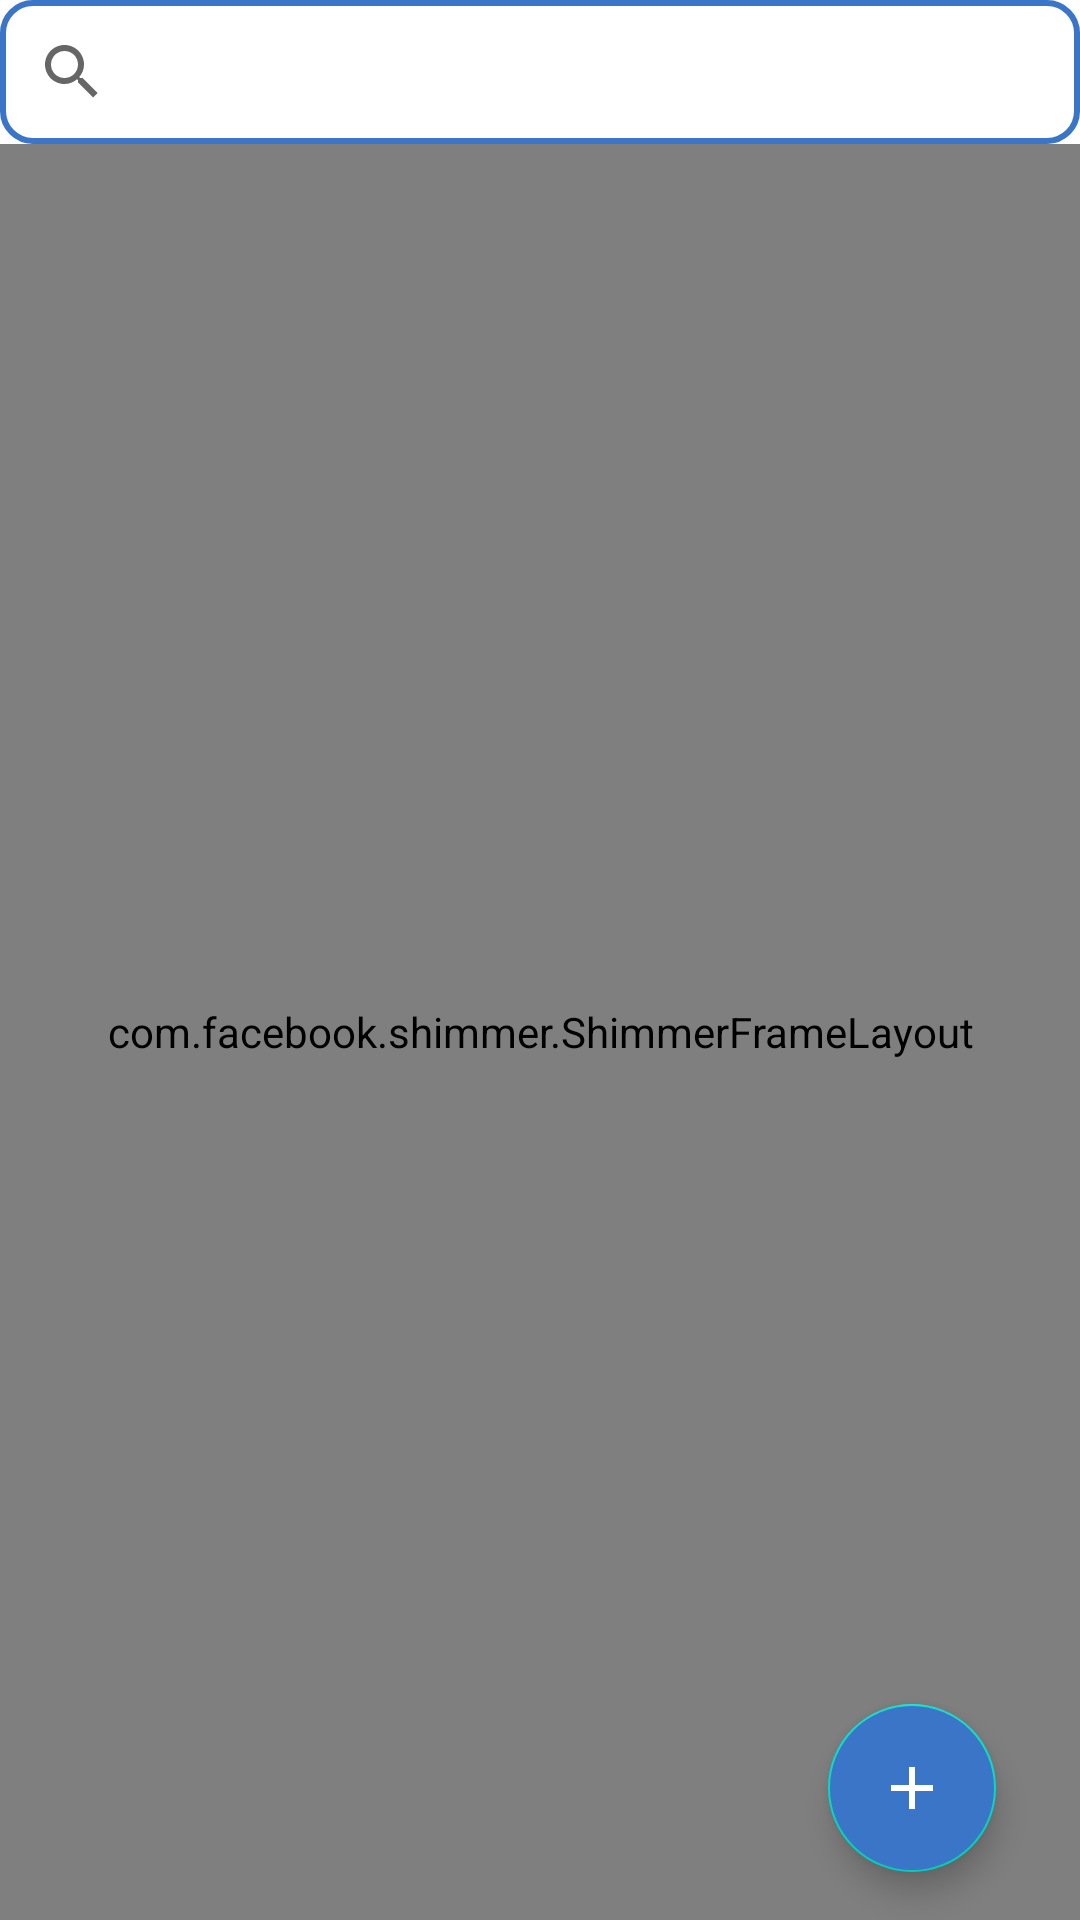

Reconstruct the res/layout file that produces this screen, plus the resources it refers to.
<!-- AndroidManifest.xml: application theme AppTheme -->
<!-- res/layout/fragment_device.xml -->
<?xml version="1.0" encoding="utf-8"?>
<androidx.constraintlayout.widget.ConstraintLayout xmlns:android="http://schemas.android.com/apk/res/android"
    xmlns:app="http://schemas.android.com/apk/res-auto"
    xmlns:tools="http://schemas.android.com/tools"
    android:id="@+id/viewRoot"
    android:layout_width="match_parent"
    android:layout_height="match_parent"
    android:orientation="vertical"
    >

    <androidx.appcompat.widget.SearchView
        android:id="@+id/searchView"
        android:layout_width="match_parent"
        android:layout_height="wrap_content"
        app:layout_constraintTop_toTopOf="parent"
        app:layout_constraintEnd_toEndOf="parent"
        android:background="@drawable/shape_brakground"
        app:layout_constraintStart_toStartOf="parent"
        app:queryHint="@string/SearchByName"
        />

    <androidx.recyclerview.widget.RecyclerView
        android:id="@+id/deviceList"
        android:layout_width="match_parent"
        android:layout_height="0dp"
        app:layout_constraintTop_toBottomOf="@+id/searchView"
        app:layout_constraintEnd_toEndOf="parent"
        app:layout_constraintStart_toStartOf="parent"
        app:layout_constraintBottom_toBottomOf="parent"
        android:visibility="gone"
        app:layoutManager="androidx.recyclerview.widget.LinearLayoutManager"
        tools:listitem="@layout/item_device"
        />

    <com.facebook.shimmer.ShimmerFrameLayout
        android:id="@+id/viewLoading"
        android:layout_width="match_parent"
        android:layout_height="0dp"
        app:layout_constraintTop_toBottomOf="@+id/searchView"
        app:layout_constraintEnd_toEndOf="parent"
        app:layout_constraintStart_toStartOf="parent"
        app:layout_constraintBottom_toBottomOf="parent">
        <LinearLayout
            android:layout_width="match_parent"
            android:layout_height="match_parent"
            android:orientation="vertical">
            <include layout="@layout/item_client_shimmer"/>
            <include layout="@layout/item_client_shimmer"/>
            <include layout="@layout/item_client_shimmer"/>
            <include layout="@layout/item_client_shimmer"/>
            <include layout="@layout/item_client_shimmer"/>
            <include layout="@layout/item_client_shimmer"/>
            <include layout="@layout/item_client_shimmer"/>
        </LinearLayout>
    </com.facebook.shimmer.ShimmerFrameLayout>

    <com.google.android.material.floatingactionbutton.FloatingActionButton
        android:id="@+id/btNewDevice"
        android:layout_width="wrap_content"
        android:layout_height="wrap_content"
        android:layout_alignParentBottom="true"
        android:layout_marginEnd="28dp"
        android:layout_marginRight="28dp"
        android:layout_marginBottom="16dp"
        android:src="@drawable/ic_add"
        android:backgroundTint="@color/colorFondo"
        app:layout_constraintBottom_toBottomOf="parent"
        app:layout_constraintEnd_toEndOf="parent"
        app:tint="@color/colorText"/>
</androidx.constraintlayout.widget.ConstraintLayout>
<!-- res/layout/item_device.xml (included above) -->
<?xml version="1.0" encoding="utf-8"?>
<androidx.cardview.widget.CardView xmlns:android="http://schemas.android.com/apk/res/android"
    xmlns:tools="http://schemas.android.com/tools"
    android:id="@+id/items_client"
    android:layout_width="match_parent"
    android:layout_height="wrap_content"
    xmlns:app="http://schemas.android.com/apk/res-auto"
    android:padding="5dp"
    android:animateLayoutChanges="true"
    app:cardCornerRadius="12dp"
    app:cardElevation="2dp"
    app:cardUseCompatPadding="true">

    <LinearLayout
        android:layout_width="match_parent"
        android:layout_height="wrap_content"
        android:animateLayoutChanges="true"
        android:background="@color/colorText"
        android:orientation="horizontal"
        android:padding="10dp">

        <ImageView
            android:id="@+id/imagen_list"
            android:layout_width="wrap_content"
            android:layout_height="match_parent"
            android:src="@drawable/router_ico" />

        <LinearLayout
            android:layout_width="283dp"
            android:layout_height="wrap_content"
            android:padding="6dp"
            android:orientation="vertical"
            >

            <TextView
                android:id="@+id/name"
                android:layout_width="wrap_content"
                android:layout_height="wrap_content"
                android:text="Nombres del dispositivo"
                android:layout_marginBottom="12dp"
                android:paddingStart="20dp"
                android:textColor="@color/Black"
                android:textStyle="bold" />

            <TextView
                android:id="@+id/stateDevice"
                android:layout_width="wrap_content"
                android:layout_height="wrap_content"
                android:layout_marginTop="5dp"
                android:layout_marginBottom="12dp"
                android:paddingStart="20dp"
                android:text=" Estado"
                android:textStyle="bold" />

        </LinearLayout>

        <LinearLayout
            android:layout_width="wrap_content"
            android:layout_height="match_parent"
            >
            <ImageView
                android:id="@+id/icOption"
                android:layout_width="match_parent"
                android:layout_height="wrap_content"
                android:layout_gravity="center"
                android:src="@drawable/ic__more_horizontal" />
        </LinearLayout>

    </LinearLayout>

</androidx.cardview.widget.CardView>
<!-- res/layout/item_client_shimmer.xml (included above) -->
<?xml version="1.0" encoding="utf-8"?>
<androidx.cardview.widget.CardView xmlns:android="http://schemas.android.com/apk/res/android"
    xmlns:tools="http://schemas.android.com/tools"
    android:id="@+id/items_client"
    android:layout_width="match_parent"
    android:layout_height="wrap_content"
    xmlns:app="http://schemas.android.com/apk/res-auto"
    android:padding="5dp"
    android:animateLayoutChanges="true"
    app:cardCornerRadius="12dp"
    app:cardElevation="2dp"
    app:cardUseCompatPadding="true">

    <LinearLayout
        android:layout_width="match_parent"
        android:layout_height="wrap_content"
        android:animateLayoutChanges="true"
        android:background="@color/colorText"
        android:orientation="horizontal"
        android:padding="5dp">

        <FrameLayout
            android:id="@+id/imagen_list"
            android:layout_width="wrap_content"
            android:layout_height="match_parent"
            android:paddingLeft="60dp"
            android:background="@color/colorFondoShimmer"
            android:src="@drawable/client" />

        <LinearLayout
            android:layout_width="match_parent"
            android:layout_height="wrap_content"
            android:layout_margin="5dp"
            android:orientation="vertical"
            >

            <FrameLayout
                android:id="@+id/userFirstName"
                android:layout_width="match_parent"
                android:layout_height="32dp"
                android:background="@color/colorFondoShimmer"
                />

            <FrameLayout
                android:id="@+id/dni"
                android:layout_width="match_parent"
                android:layout_height="32dp"
                android:layout_marginTop="12dp"
                android:background="@color/colorFondoShimmer"
                 />

        </LinearLayout>


    </LinearLayout>

</androidx.cardview.widget.CardView>
<!-- resources referenced by this layout -->
<resources>
  <color name="Black">#000000</color>
  <color name="colorFondo">#3A75C7</color>
  <color name="colorFondoShimmer">#DCD2D2</color>
  <color name="colorText">#FFFFFF</color>
  <!-- drawable ic__more_horizontal (drawable) -->
  <vector xmlns:android="http://schemas.android.com/apk/res/android"
      android:width="35dp"
      android:height="35dp"
      android:viewportWidth="24"
      android:viewportHeight="24"
      android:tint="?attr/colorControlNormal">
    <path
        android:fillColor="@android:color/white"
        android:pathData="M6,10c-1.1,0 -2,0.9 -2,2s0.9,2 2,2 2,-0.9 2,-2 -0.9,-2 -2,-2zM18,10c-1.1,0 -2,0.9 -2,2s0.9,2 2,2 2,-0.9 2,-2 -0.9,-2 -2,-2zM12,10c-1.1,0 -2,0.9 -2,2s0.9,2 2,2 2,-0.9 2,-2 -0.9,-2 -2,-2z"/>
  </vector>
  <!-- drawable ic_add (drawable) -->
  <vector xmlns:android="http://schemas.android.com/apk/res/android"
      android:width="35dp"
      android:height="35dp"
      android:viewportWidth="24"
      android:viewportHeight="24"
      >
    <path
        android:fillColor="@android:color/white"
        android:pathData="M19,13h-6v6h-2v-6H5v-2h6V5h2v6h6v2z"/>
  </vector>
  <!-- drawable router_ico: png bitmap (drawable-v24, 1945 bytes) -->
  <!-- drawable shape_brakground (drawable) -->
  <?xml version="1.0" encoding="utf-8"?>
  <shape xmlns:android="http://schemas.android.com/apk/res/android"
      android:shape="rectangle">
      <solid android:color="@color/colorText"></solid>
      <stroke android:color="@color/colorFondo" android:width="2dp"/>
      <corners android:radius="10dp"/>
  </shape>
  <string name="SearchByName">Search By Name</string>
  <style name="AppTheme" parent="Theme.MaterialComponents.DayNight.NoActionBar">
          <item name="colorPrimary">@color/colorFondo</item>
          <item name="colorPrimaryDark">@color/Black</item>
          <item name="colorAccent">@color/colorText</item>
      </style>
</resources>
